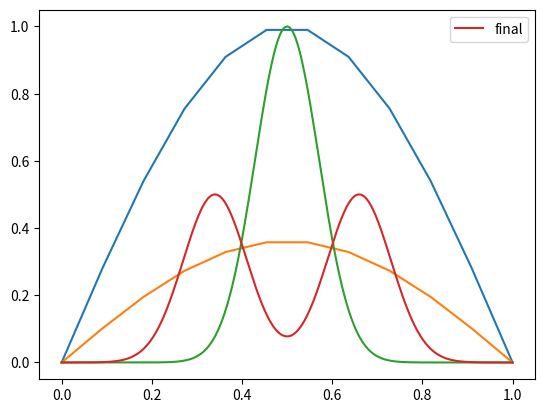

Here is the Python script that generated this plot:
# @date 2019/10/18
# @author adi_simon, angla_celestine, chassat_perrine, goyeau_larry, laurendeau_matthieu, lehmann_fanny
# @brief create a database on the solutions of simple pde equations

import numpy as np
from scipy import linalg
import matplotlib.pyplot as plt
from matplotlib import animation
import sys
np.set_printoptions(threshold=sys.maxsize)

############ DIFFUSION ############

def diffusion_1D(dx, dt, c, T, u_0):
    # @return solve PDE of a diffusion equation in 1D
    # @param: dx space step
    #         dt time step
    #         c constant advsection velocity
    #         T final time
    #         u_0 initial condition

    Nt = int(T/dt)
    Nx = int(1/dx)
    u = np.zeros((Nt+1, Nx+1))
    X = np.linspace(0, 1, Nx+1)

    # Initial time conditions
    u[0, :] = np.array([u_0(x) for x in X])

    coef = c * (dt/dx**2)
    # Euler in time, explicit second order in space
    for t in range(0, Nt):
        u[t+1, 1:-1] = coef*u[t,:-2] + coef*u[t,2:] + (1-2*coef)*u[t,1:-1]
        # Boundary conditions
        u[t+1,0] = 0
        u[t+1,-1] = 0

    u_final = u[-1,]

    return X, u_final


def diffusion_2D(dx, dy, dt, c, T, u_0):
    # @return solve PDE of a diffusion equation in 2D
    # @param: dx,dy spaces step
    #         dt time step
    #         c constant advsection velocity
    #         T final time
    #         u_0 initial condition

    def k(i,j, n):
        return i+(n+1)*j

    Nt = int(T/dt)
    Nx = int(1/dx)
    Ny = int(1/dy)
    N = (Nx+1)**2
    u = np.zeros((Nt+1, N))

    X = np.linspace(0, 1, Nx+1)

#    #Initialisation
#     for x in range(0,Nx):
#         for y in range(0,Ny):
#             u[0,x,y] = u_0(X[x],X[y])

#     # Propagate with forward-difference in time, central-difference in space
#     for t in range(1,Nt):
#         u[t, 1:-1, 1:-1] = u[t-1, 1:-1, 1:-1] + c * dt * (
#           (u[t-1,2:, 1:-1] - 2*u[t-1,1:-1, 1:-1] + u[t-1,:-2, 1:-1])/dx**2
#           + (u[t-1,1:-1, 2:] - 2*u[t-1,1:-1, 1:-1] + u[t-1,1:-1, :-2])/dy**2 )

    # IMPLICIT SCHEME: SLOW BUT WORKING
    # u_final = np.zeros((Nt+1, Nx+1, Nx+1))
    # u[0, :] = np.array([u_0(x,y) for x in X for y in X])
    # # Build the matrix A defined by A * U_n+1 = Un
    # # A is intialized as the identity matrix NxN
    # A = np.eye(N)
    # # loop over points that are not on the border
    # for x in range(1,Nx):
    #     for y in range(1,Nx):
    #         A[k(x,y, Nx),k(x,y, Nx)] = 1 + 4*c

    #         A[k(x,y, Nx),k(x,y+1, Nx)] = -c
    #         A[k(x,y, Nx),k(x,y-1, Nx)] = -c

    #         A[k(x,y, Nx),k(x-1,y, Nx)] = -c
    #         A[k(x,y, Nx),k(x+1,y, Nx)] = -c

    # for t in range(0, Nt):
    #     u[t+1,:] = linalg.solve(A, u[t,:])
    #     u_final[t] = u[t,:].reshape(Nx+1,Nx+1)

    # return X, u_final

    # EXPLICIT SCHEME: WORKING BUT NOT UNCONTIONALLY STABLE
    Nt = int(T/dt)
    Nx = int(1/dx)
    Ny = int(1/dy)
    u = np.zeros((Nt+1, Nx+1, Ny+1))
    X = np.linspace(0, 1, Nx+1)

    #Initialisation time conditions
    for x in range(0,Nx):
        for y in range(0,Ny):
            u[0,x,y] = u_0(X[x],X[y])

    # Propagate with forward-difference in time, central-difference in space
    for t in range(1,Nt):
        u[t, 1:-1, 1:-1] = u[t-1, 1:-1, 1:-1] + c * dt * (
          (u[t-1, 2:, 1:-1] - 2*u[t-1, 1:-1, 1:-1] + u[t-1, :-2, 1:-1])/(dx**2)
          + (u[t-1, 1:-1, 2:] - 2*u[t-1, 1:-1, 1:-1] + u[t-1, 1:-1, :-2])/(dy**2) )
        # Boundary conditions
        u[t,0,0] = 0
        u[t,0,-1] = 0
        u[t,-1,0] = 0
        u[t,-1,-1] = 0

    return X, u








############ WAVE ############

def wave_1D(dx, dt, c, T, u_0, v_0=0):
    # @return solve PDE of a wave equation in 1D
    # @param: dx space step
    #         dt time step
    #         c constant advsection velocity
    #         T final time
    #         u_0 initial condition
    #         v_0=0 initial condition on the derivate
    #         scheme_order order of the scheme

    Nt = int(T/dt)
    Nx = int(1/dx)
    u = np.zeros((Nt+1, Nx+1))
    X = np.linspace(0, 1, Nx+1)

    # Initial time conditions
    u[0, :] = np.array([u_0(x) for x in X])

    coef = c * (dt/dx**2)
    # Euler forward scheme
    for x in range(Nx):
        u[1,x] = u[0,x]+v_0(x*dx)*dt

    for t in range(2,Nt):
        u[t, 1:-1] = -u[t-2,1:-1] + 2*u[t-1,1:-1] + \
            (coef**2)*(u[t-1,:-2]-2*u[t-1,1:-1]+u[t-1,2:])

        # Boundary conditions (Neumann)
        u[t+1,0] = -u[t-1,0] + 2*u[t,0] + 2*(coef**2)*(u[t,1]-u[t,0])
        u[t+1,-1] = -u[t-1,-1] + 2*u[t,-1] + 2*(coef**2)*(u[t,-2]-u[t,-1])

    u_final = u[-2,]

    return X, u_final

def wave_2D(dx, dy, dt, c, T, u_0, v_0=0):
    Nt = int(T/dt)
    Nx = int(1/dx)
    Ny = int(1/dy)
    u = np.zeros((Nt+1, Nx+1, Ny+1))
    v = np.zeros((Nx+1, Ny+1))
    X = np.linspace(0, 1, Nx+1)

    ax = c*dt/dx
    ay = c*dt/dy

   #Initialisation
    for x in range(0,Nx):
        for y in range(0,Ny):
            u[0,x,y] = u_0(X[x],X[y])
            v[x,y] = v_0(X[x],X[y])

    u[1,1:-1,1:-1] = u[0,1:-1,1:-1] + v[1:-1,1:-1]*dt \
        + (1/2) * ax**2 * (u[0,2:,1:-1] - 2*u[0,1:-1,1:-1] + u[0,:-2,1:-1]) \
        + (1/2) * ay**2 * (u[0,1:-1,2:] - 2*u[0,1:-1,1:-1] + u[0,1:-1,:-2])

    for t in range(2, Nt):
        u[t,1:-1,1:-1] = 2*u[t-1,1:-1,1:-1] - u[t-2,1:-1,1:-1]\
            +  ax**2 * (u[t-1,2:,1:-1] - 2*u[t-1,1:-1,1:-1] + u[t-1,:-2,1:-1]) \
            +  ay**2 * (u[t-1,1:-1,2:] - 2*u[t-1,1:-1,1:-1] + u[t-1,1:-1,:-2])

        # TO ADD Boundary conditions (Neumann) (check the coefficient)
        u[t+1,0,0] = -u[t-1,0,0] + 2*u[t,0,0] + 2*(ax**2*ay**2)*(u[t,1,1]-u[t,0,0])
        u[t+1,0,-1] = -u[t-1,0,-1] + 2*u[t,0,-1] + 2*(ax**2*ay**2)*(u[t,1,-2]-u[t,0,-1])
        u[t+1,-1,0] = -u[t-1,-1,0] + 2*u[t,-1,0] + 2*(ax**2*ay**2)*(u[t,-2,1]-u[t,-1,0])
        u[t+1,-1,-1] = -u[t-1,-1,-1] + 2*u[t,-1,-1] + 2*(ax**2*ay**2)*(u[t,-2,-2]-u[t,-1,-1])

    return X, u

############ ANIMATION ############

def animate_1D(nature, X, u, Nt):
    # @return animation of a $nature equation evolution in 1 dimension
    # @param: nature 'diffusion' or 'wave' equation
    #         X space discretization vector
    #         u matrix of the evolution modelising the solution
    #         Nt number of frames

    if (nature=='diffusion'):
        print('Animate diffusion equation in 1D')
    elif(nature=='wave'):
        print('Animate wave equation in 1D')
    else:
        print('Error nature in animate_1D. Only possible  \
            diffusion or wave / '+str(nature)+'given.')


    fig = plt.figure()
    ax = plt.axes(xlim=(0,1), ylim=(-1,1))
    label = nature+' equation'
    fig.suptitle(label, fontsize=15)
    ax.set_xlabel('Space grid', fontsize=12)
    ax.set_ylabel('Magnitude', fontsize=12)
    line, = ax.plot([], [])

    # initialization function: plot the background of each frame
    def init():
        line.set_data([], [])
        return line,

    # animation function.  This is called sequentially
    def animate(i):
        line.set_data(X, u[i,:])
        ax.set_title(u"T={}".format(round(i/Nt,3)))
        return line,

    # call the animator
    anim = animation.FuncAnimation(fig, animate, init_func=init,
        frames=Nt+1, interval=50, blit=False)

    plt.show()

def animate_2D(nature, X, u, Nt, Nx):
    # @return animation of a $nature equation evolution in 2 dimensions
    # @param: nature 'diffusion' or 'wave' equation
    #         x,y space meshgrid
    #         u matrix of the evolution modelising the solution
    #         Nt number of frames
    #         Nx space discretization

    if (nature=='diffusion'):
        print('Animate diffusion equation in 2D')
    elif(nature=='wave'):
        print('Animate wave equation in 2D')
    else:
        print('Error nature in animate_2D. Only possible  \
            diffusion or wave / '+str(nature)+'given.')

    fig = plt.figure()
    label = nature+' equation'
    fig.suptitle(label, fontsize=15)
    plt.xlabel(r'x')
    plt.ylabel(r'y')
    ax = plt.axes(xlim=(0, 1), ylim=(0, 1))
    ax.set_aspect('equal')
    x,y = np.meshgrid(X,X)

    # animation function
    def animate(i):
        ax.set_title(u"T={}".format(round(i/Nt,3)))
        z = u[i]
        cont = plt.contourf(x, y, z, 25, vmin=0, vmax=1)
        return cont

    # call the animator
    anim = animation.FuncAnimation(fig, animate, frames=Nx)
    plt.show()


if __name__ == "__main__":
    print('Test diffusion_1D:', end=' ')

    # Numerical parameters
    c = 1/(np.pi**2)
    dt = 0.01
    dx = np.sqrt(2*dt*c) * 2
    T = 1

    # Initial condition
    u_0 = lambda x : np.sin(np.pi*x)



    # Resolution
    X, u_final = diffusion_1D(dx, dt, c, T, u_0)

    u_init = [u_0(x) for x in X]

    plt.plot(X, u_init)
    plt.plot(X, u_final)

    plt.show()


    print('Test wave_1D:', end=' ')

    # Numerical parameters
    c = 0.01
    dt = 0.001
    dx = np.sqrt(c*dt)
    T = 1

    # Initial condition
    u_0 = lambda x : np.exp(-100*(x-0.5)**2) # gaussian
    # u_0 = lambda x : 0.5 - abs(x-0.5) # non smooth initial function
    v_0 = lambda x : 0


    # Resolution
    X, u_final = wave_1D(dx, dt, c, T, u_0, v_0)
    u_init = [u_0(x) for x in X]

    print(u_final)

    plt.plot(X, u_init)
    plt.plot(X, u_final, label='final')

    plt.legend()
    plt.show()

    # Animate
    Nt = int(T/dt)
    # animate_1D('wave', X, u, Nt)




    # print('Test diffusion_2D:', end=' ')
    #
    # # Numerical parameters
    # dx = 0.04
    # dy = dx
    # dt = 0.003
    # T = 0.5
    # c = 0.3
    #
    #
    # # Initial condition
    # # u_0 = lambda x,y : np.exp(-100*(x-0.5)**2) * np.exp(-100*(y-0.5)**2) # gaussian
    # u_0 = lambda x,y : np.sin(np.pi*x)*np.sin(np.pi*y)
    #
    # # Resolution
    # X, u = diffusion_2D(dx, dy, dt, c, T, u_0)
    #
    # # Animate
    # Nt = int(T/dt)
    # Nx = int(1/dx)
    # # animate_2D('diffusion', X, u, Nt, Nx)
    #
    #
    #
    #
    # print('Test wave_2D:', end=' ')
    #
    # # Numerical parameters
    # c = 1
    # dx = 0.01
    # dy = dx
    # dt = 0.005
    # # dt = (1/float(c))*(1/np.sqrt(1/dx**2 + 1/dy**2))
    # T = 1
    #
    # # Initial condition
    # # u_0 = lambda x,y : np.sin(np.pi*x)*np.sin(np.pi*y)
    # u_0 = lambda x,y : np.exp(-100*(x-0.5)**2) * np.exp(-100*(y-0.5)**2) # gaussian
    # v_0 = lambda x,y : 0
    #
    # # Resolution
    # X, u = wave_2D(dx, dy, dt, c, T, u_0,v_0)
    #
    # # Animate
    # Nt = int(T/dt)
    # Nx = int(1/dx)
    # # animate_2D('wave', X, u, Nt, Nx)
